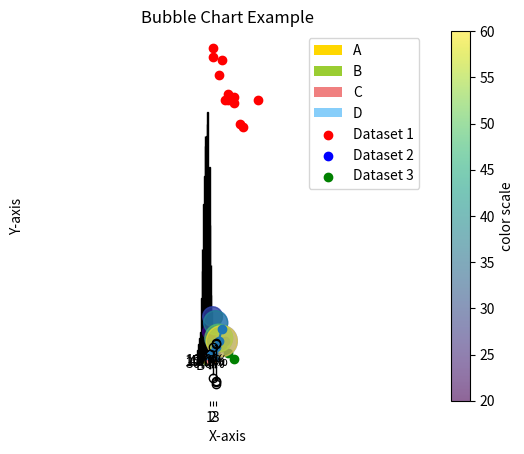
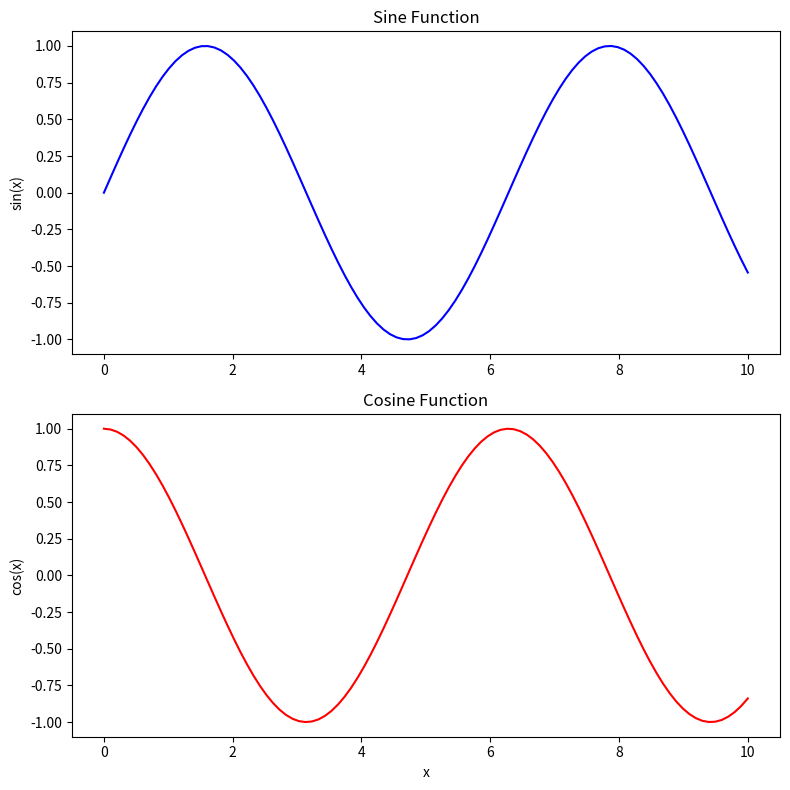

Python code for these plots, in order:
# -*- coding: utf-8 -*-
"""prgm6.ipynb

Automatically generated by Colab.

Original file is located at
    https://colab.research.google.com/<link-removed>
"""

import matplotlib.pyplot as plt
x = [1, 2, 3, 4, 5]
y = [2, 3, 5, 7, 11]
plt.plot(x, y, marker='o')# Create line
plt.title('Line Plot')
plt.xlabel('X-axis')
plt.ylabel('Y-axis')
plt.show()

import matplotlib.pyplot as plt
categories = ['A', 'B', 'C', 'D', 'E']
values = [4, 7, 1, 8, 5]
plt.bar(categories, values)
plt.xlabel('Categories')
plt.ylabel('Values')
plt.title('Simple Bar Plot')
plt.show()

import matplotlib.pyplot as plt
categories = ['A', 'B', 'C', 'D']
values = [5, 7, 3, 8]
plt.bar(categories, values, color='purple')  # Create bar plot
plt.title('Bar Plot')
plt.xlabel('Categories')
plt.ylabel('Values')
plt.show()

import matplotlib.pyplot as plt
import numpy as np
data = np.random.randn(1000)

plt.hist(data, bins=30, color='blue', edgecolor='black')
plt.title('Histogram')
plt.xlabel('Value')
plt.ylabel('Frequency')
plt.show()

import matplotlib.pyplot as pit
x = [5, 7, 8, 7, 2, 17, 2, 9, 4, 11, 12, 9, 6]
y = [99, 86, 87, 88, 100, 86, 103, 87, 94, 78, 77, 85, 86,]
plt.scatter(x, y, color='red')
plt.title('Scatter Plot')
plt.xlabel('X-axis')
plt.ylabel('Y-axis')
plt.show()

import matplotlib.pyplot as plt

sizes = [15, 30, 45, 10]  # ✅ Fixed here
labels = ['A', 'B', 'C', 'D']
colors = ['gold', 'yellowgreen', 'lightcoral', 'lightskyblue']

plt.pie(sizes, labels=labels, colors=colors, autopct='%1.1f%%', shadow=True, startangle=140)
plt.title('Pie Chart')
plt.axis('equal')  # Equal aspect ratio ensures that pie is drawn as a circle.
plt.show()

import matplotlib.pyplot as plt
import numpy as np
data = [np.random.normal(0, std, 100) for std in range(1, 4)]

plt.boxplot(data)

plt.xlabel('Data Sets')
plt.ylabel('Values')
plt.title('Simple Box Plot')

plt.show()

import matplotlib.pyplot as plt


x1 = [1, 2, 3, 4, 5]
y1 = [2, 3, 4, 5, 6]

x2 = [2, 3, 4, 5, 6]
y2 = [3, 4, 5, 6, 7]

x3 = [1, 3, 5, 7, 9]
y3 = [9, 7, 5, 3, 1]


plt.scatter(x1, y1, color="red", label="Dataset 1")
plt.scatter(x2, y2, color="blue", label="Dataset 2")
plt.scatter(x3, y3, color="green", label="Dataset 3")

plt.xlabel("X-axis")
plt.ylabel("Y-axis")
plt.title("Multiple Scatter Plots")
plt.legend()
plt.show()

import matplotlib.pyplot as plt

# Data
x = [1,2,3,4,5]
y = [10,15,13,8,7]
sizes = [100, 200, 300, 400, 500]

plt.scatter(x, y, s=sizes, alpha=0.5, c='blue')
plt.xlabel("X-axis")
plt.ylabel("Y-axis")
plt.title("Bubble Chart Example")

plt.show()

import matplotlib.pyplot as plt

# Data
x = [1,2,3,4,5]
y = [10,15,13,8,7]
sizes = [100, 200, 300, 400, 500]
colors = [20,30,40,50,60]

plt.scatter(x, y, s=sizes, alpha=0.6, c=colors, cmap='viridis')
plt.colorbar(label="color scale")

plt.xlabel("X-axis")
plt.ylabel("Y-axis")
plt.title("Bubble Chart Example")


plt.show()

import matplotlib.pyplot as plt
import numpy as np

# Sample data
x = np.linspace(0, 10, 100)
y1 = np.sin(x)
y2 = np.cos(x)

# Create a figure with 2 subplots (vertically stacked)
fig, axs = plt.subplots(2, 1, figsize=(8, 8))

# First subplot
axs[0].plot(x, y1, 'b')
axs[0].set_title('Sine Function')
axs[0].set_ylabel('sin(x)')

# Second subplot
axs[1].plot(x, y2, 'r')
axs[1].set_title('Cosine Function')
axs[1].set_ylabel('cos(x)')
axs[1].set_xlabel('x')

# Adjust layout
plt.tight_layout()

# Show the plot
plt.show()
